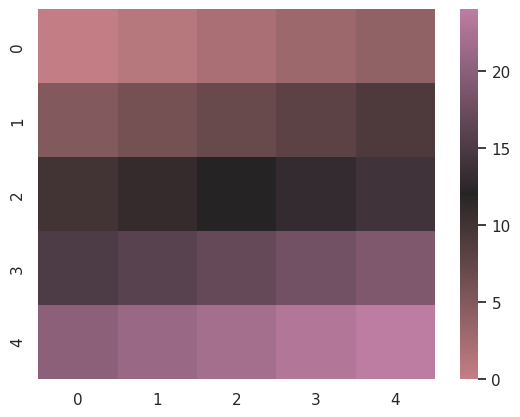
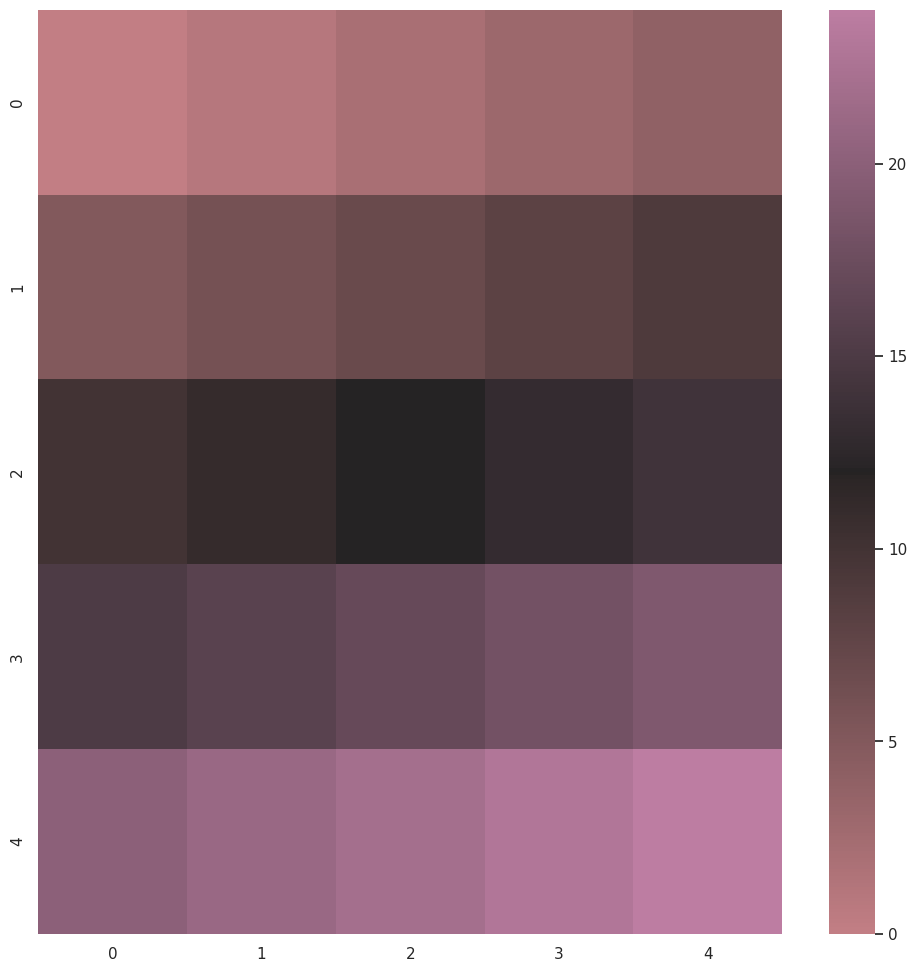

Write Python code to recreate these figures, in order.
import seaborn as sns; sns.set_theme()
from numpy import arange
import matplotlib.pyplot as plt


x = arange(25).reshape(5, 5)
cmap = sns.diverging_palette(7, 333, l=60, s=35,center='dark',as_cmap=True)
ax = sns.heatmap(x, cmap=cmap)

fig = plt.figure(figsize= (12,12))
fig = sns.heatmap(x, cmap=cmap)
fig = fig.get_figure()
fig.savefig('test.jpg')